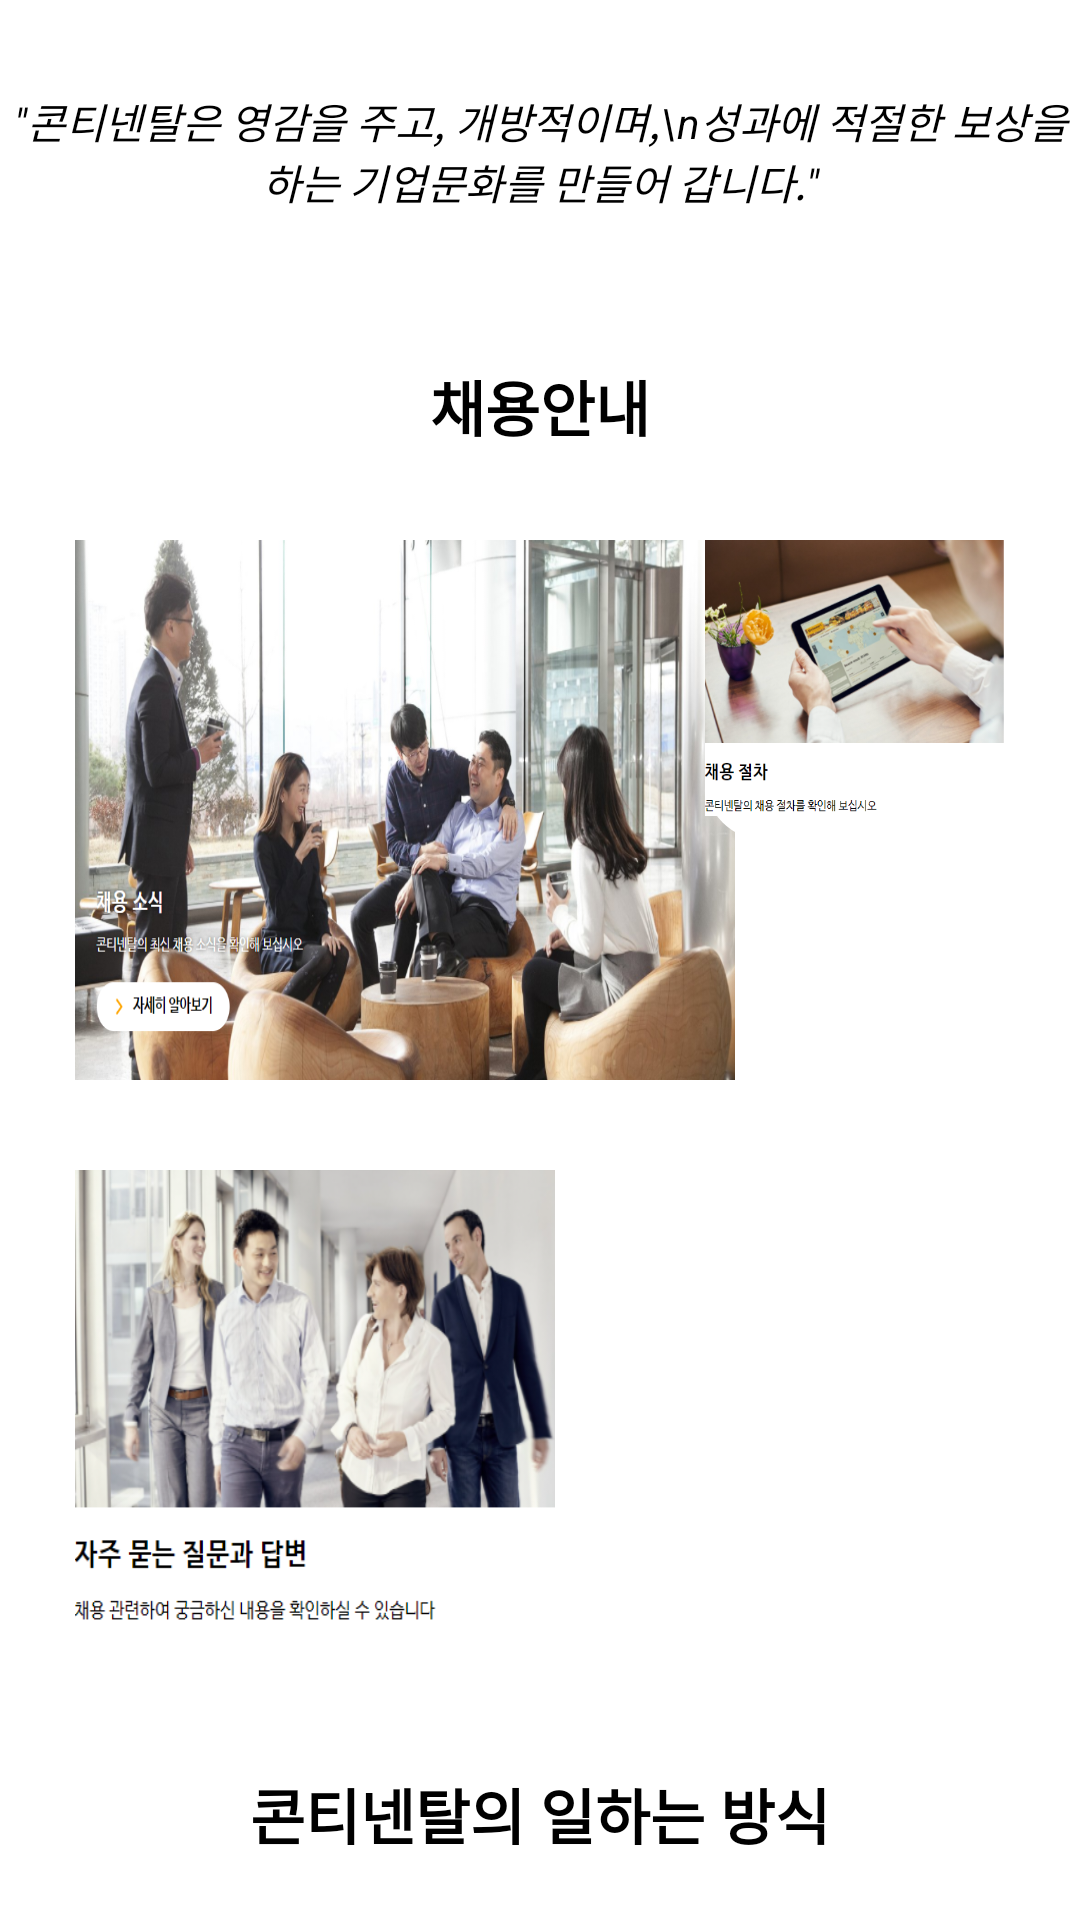

Reconstruct the res/layout file that produces this screen, plus the resources it refers to.
<!-- AndroidManifest.xml: application theme Theme.ViewPagerTest -->
<!-- res/layout/fragment_hire.xml -->
<?xml version="1.0" encoding="utf-8"?>
<androidx.core.widget.NestedScrollView
    xmlns:android="http://schemas.android.com/apk/res/android"
    xmlns:tools="http://schemas.android.com/tools"
    android:layout_width="match_parent"
    android:layout_height="match_parent"
    xmlns:app="http://schemas.android.com/apk/res-auto"
    tools:context=".Fragments.HireFragment">

    <androidx.constraintlayout.widget.ConstraintLayout
        android:layout_width="match_parent"
        android:layout_height="match_parent">

        <TextView
            android:id="@+id/txtDescript"
            android:layout_width="wrap_content"
            android:layout_height="wrap_content"
            android:layout_marginTop="30dp"
            android:gravity="center"
            android:text='"콘티넨탈은 영감을 주고, 개방적이며,\n성과에 적절한 보상을 하는 기업문화를 만들어 갑니다."'            android:textSize="14sp"
            android:textColor="@color/black"
            android:textStyle="italic"
            app:layout_constraintLeft_toLeftOf="parent"
            app:layout_constraintRight_toRightOf="parent"
            app:layout_constraintTop_toTopOf="parent"
            tools:ignore="MissingConstraints" />

        <TextView
            android:id="@+id/txtHire"
            android:layout_width="wrap_content"
            android:layout_height="wrap_content"
            android:layout_marginTop="50dp"
            android:text="채용안내"
            android:textSize="20sp"
            android:textColor="@color/black"
            android:textStyle="bold"
            app:layout_constraintLeft_toLeftOf="parent"
            app:layout_constraintRight_toRightOf="parent"
            app:layout_constraintTop_toBottomOf="@+id/txtDescript"
            tools:ignore="MissingConstraints" />

        <ImageView
            android:id="@+id/img1"
            android:layout_width="220sp"
            android:layout_height="180sp"
            android:src="@drawable/hireimg"
            android:scaleType="fitXY"
            android:layout_marginLeft="25dp"
            android:layout_marginTop="30dp"
            android:background="@drawable/shape_round"
            app:layout_constraintLeft_toLeftOf="parent"
            app:layout_constraintTop_toBottomOf="@+id/txtHire"
            tools:ignore="MissingConstraints" />

        <ImageView
            android:id="@+id/img2"
            android:layout_width="100sp"
            android:layout_height="100sp"
            android:src="@drawable/hireimg2"
            android:scaleType="fitXY"
            android:layout_marginRight="25dp"
            android:layout_marginTop="30dp"
            android:paddingBottom="8sp"
            android:background="@drawable/shape_round"
            app:layout_constraintRight_toRightOf="parent"
            app:layout_constraintTop_toBottomOf="@+id/txtHire"
            tools:ignore="MissingConstraints" />

        <ImageView
            android:id="@+id/img3"
            android:layout_width="160sp"
            android:layout_height="160sp"
            android:src="@drawable/hireimg3"
            android:scaleType="fitXY"
            android:layout_marginLeft="25dp"
            android:layout_marginTop="30dp"
            android:paddingBottom="8sp"
            android:background="@drawable/shape_round"
            app:layout_constraintLeft_toLeftOf="parent"
            app:layout_constraintTop_toBottomOf="@+id/img1"
            tools:ignore="MissingConstraints" />

        <TextView
            android:id="@+id/txtHire2"
            android:layout_width="wrap_content"
            android:layout_height="wrap_content"
            android:layout_marginTop="40dp"
            android:text="콘티넨탈의 일하는 방식"
            android:textSize="20sp"
            android:textColor="@color/black"
            android:textStyle="bold"
            app:layout_constraintLeft_toLeftOf="parent"
            app:layout_constraintRight_toRightOf="parent"
            app:layout_constraintTop_toBottomOf="@+id/img3"
            tools:ignore="MissingConstraints" />

        <ImageView
            android:id="@+id/img4"
            android:layout_width="220sp"
            android:layout_height="180sp"
            android:src="@drawable/hireimg4"
            android:scaleType="fitXY"
            android:layout_marginLeft="25dp"
            android:layout_marginTop="30dp"
            android:background="@drawable/shape_round"
            app:layout_constraintLeft_toLeftOf="parent"
            app:layout_constraintTop_toBottomOf="@+id/txtHire2"
            tools:ignore="MissingConstraints" />

        <ImageView
            android:id="@+id/img5"
            android:layout_width="100sp"
            android:layout_height="100sp"
            android:src="@drawable/hireimg5"
            android:scaleType="fitXY"
            android:layout_marginRight="25dp"
            android:layout_marginTop="30dp"
            android:paddingBottom="8sp"
            android:background="@drawable/shape_round"
            app:layout_constraintRight_toRightOf="parent"
            app:layout_constraintTop_toBottomOf="@+id/txtHire2"
            tools:ignore="MissingConstraints" />

        <ImageView
            android:id="@+id/img6"
            android:layout_width="160sp"
            android:layout_height="160sp"
            android:src="@drawable/hireimg6"
            android:scaleType="fitXY"
            android:layout_marginLeft="25dp"
            android:layout_marginTop="30dp"
            android:layout_marginBottom="50dp"
            android:paddingBottom="8sp"
            android:background="@drawable/shape_round"
            app:layout_constraintBottom_toBottomOf="parent"
            app:layout_constraintLeft_toLeftOf="parent"
            app:layout_constraintTop_toBottomOf="@+id/img4"
            tools:ignore="MissingConstraints" />
        <ImageView
            android:id="@+id/img7"
            android:layout_width="160sp"
            android:layout_height="160sp"
            android:src="@drawable/hireimg7"
            android:scaleType="fitXY"
            android:layout_marginRight="25dp"
            android:layout_marginTop="30dp"
            android:layout_marginBottom="50dp"
            android:paddingBottom="8sp"
            android:background="@drawable/shape_round"
            app:layout_constraintBottom_toBottomOf="parent"
            app:layout_constraintRight_toRightOf="parent"
            app:layout_constraintTop_toBottomOf="@+id/img4"
            tools:ignore="MissingConstraints" />

    </androidx.constraintlayout.widget.ConstraintLayout>

</androidx.core.widget.NestedScrollView>
<!-- resources referenced by this layout -->
<resources>
  <color name="black">#FF000000</color>
  <!-- drawable hireimg: png bitmap (drawable, 692623 bytes) -->
  <!-- drawable hireimg2: png bitmap (drawable, 191407 bytes) -->
  <!-- drawable hireimg3: png bitmap (drawable, 191331 bytes) -->
  <!-- drawable hireimg4: png bitmap (drawable, 879670 bytes) -->
  <!-- drawable hireimg5: png bitmap (drawable, 210954 bytes) -->
  <!-- drawable hireimg6: png bitmap (drawable, 213255 bytes) -->
  <!-- drawable hireimg7: png bitmap (drawable, 189958 bytes) -->
  <!-- drawable shape_round (drawable) -->
  <?xml version="1.0" encoding="utf-8"?>
  <shape xmlns:android="http://schemas.android.com/apk/res/android"
      android:shape="rectangle">
      <solid android:color="#FFFFFF" />
      <corners android:radius="20dp"/>
  
  
  
  
  
  </shape>
  <style name="Theme.ViewPagerTest" parent="Theme.MaterialComponents.DayNight.NoActionBar">
          
          <item name="colorPrimary">@color/black</item>
          <item name="colorPrimaryVariant">@color/black</item>
          <item name="colorOnPrimary">@color/gray</item>
          
          <item name="colorSecondary">@color/teal_200</item>
          <item name="colorSecondaryVariant">@color/teal_700</item>
          <item name="colorOnSecondary">@color/black</item>
          
          <item name="android:statusBarColor" tools:targetApi="l">?attr/colorPrimaryVariant</item>
          
      </style>
  <color name="gray">#90A4AE</color>
  <color name="teal_200">#FF03DAC5</color>
  <color name="teal_700">#FF018786</color>
</resources>
